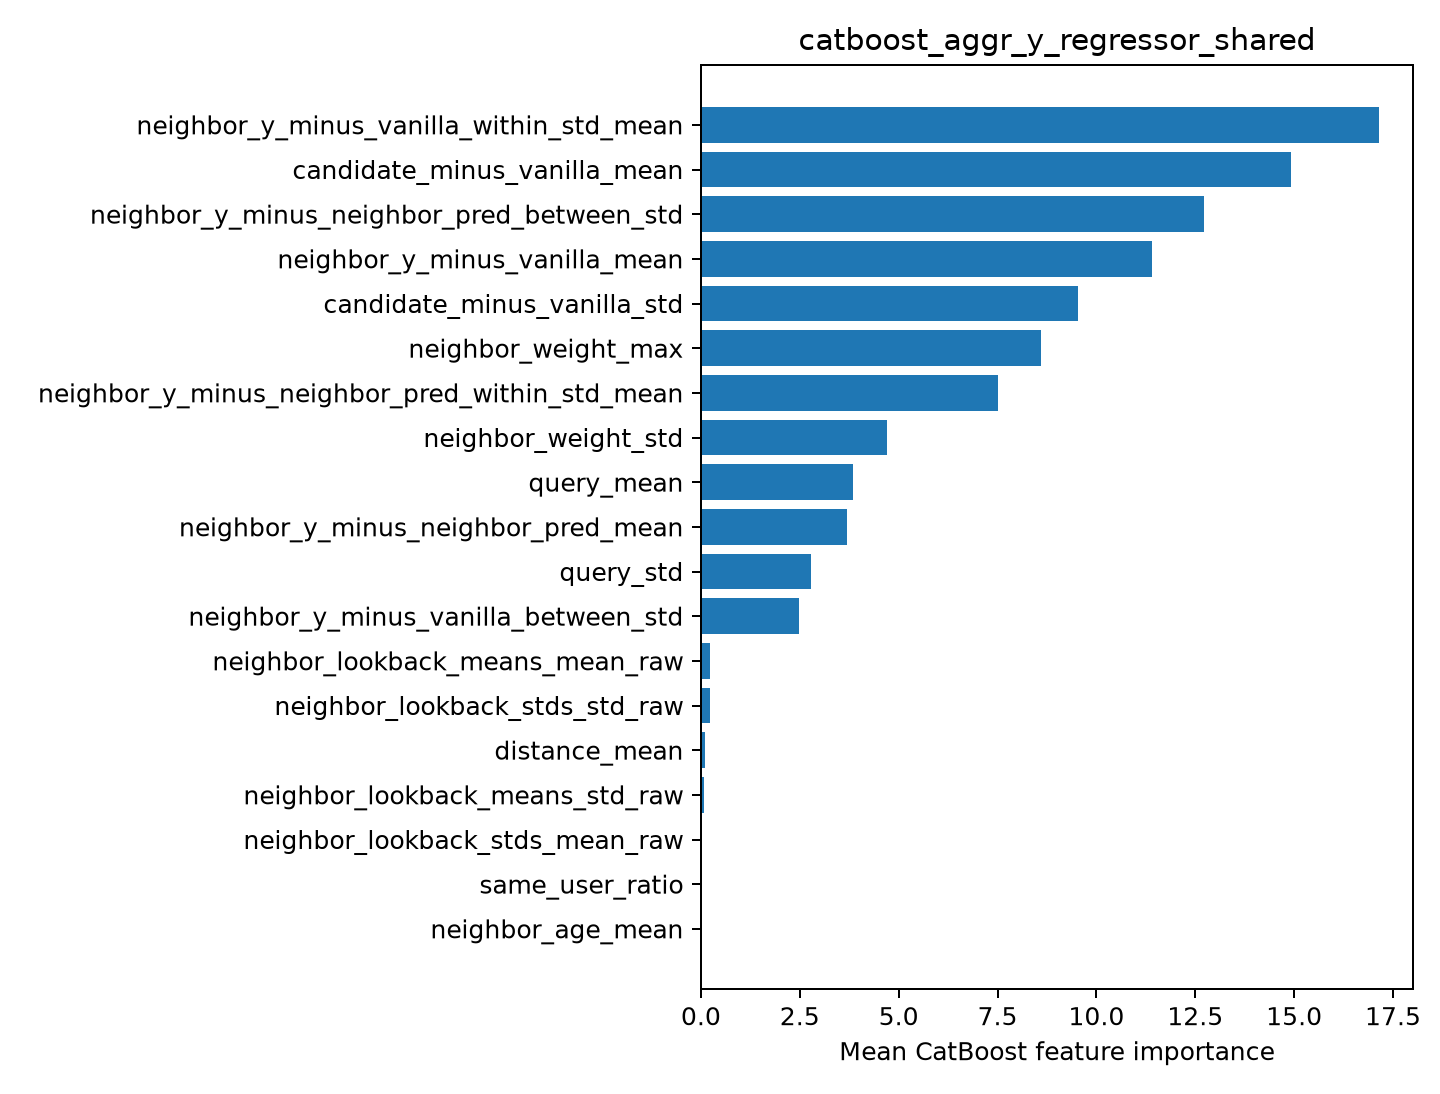

The data file committed next to this chart (first rows):
feature, importance
neighbor_y_minus_vanilla_within_std_mean, 17.15
candidate_minus_vanilla_mean, 14.91
neighbor_y_minus_neighbor_pred_between_s…, 12.72
neighbor_y_minus_vanilla_mean, 11.41
candidate_minus_vanilla_std, 9.535
neighbor_weight_max, 8.59
neighbor_y_minus_neighbor_pred_within_st…, 7.506
neighbor_weight_std, 4.701
query_mean, 3.834
neighbor_y_minus_neighbor_pred_mean, 3.685
query_std, 2.786
neighbor_y_minus_vanilla_between_std, 2.478
neighbor_lookback_means_mean_raw, 0.2365
neighbor_lookback_stds_std_raw, 0.232
distance_mean, 0.1032
neighbor_lookback_means_std_raw, 0.07642
neighbor_lookback_stds_mean_raw, 0.02262
same_user_ratio, 0.01504
neighbor_age_mean, 0.008308
